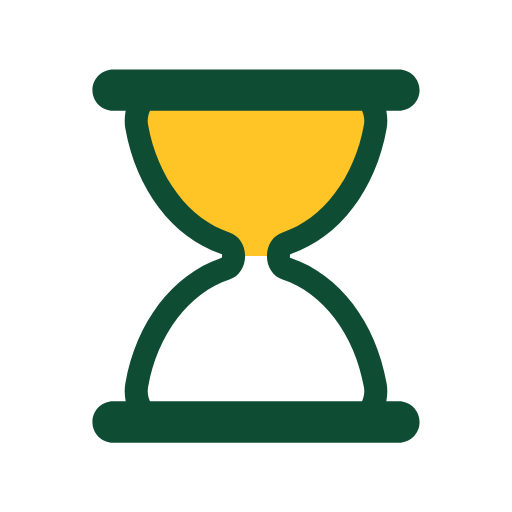
t = 0.00 s
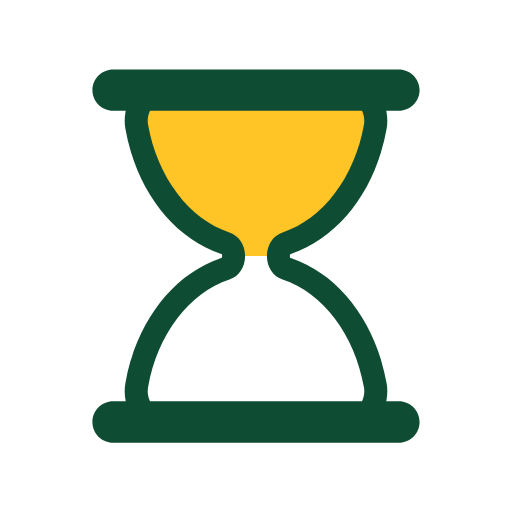
t = 0.44 s
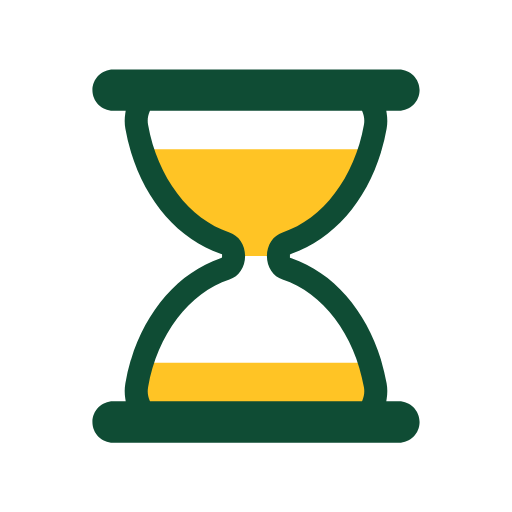
t = 0.66 s
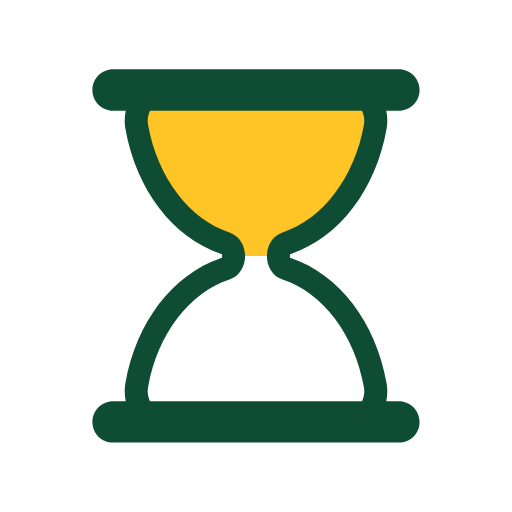
t = 1.10 s
t = 1.54 s: frame unchanged from t = 1.10 s, image omitted
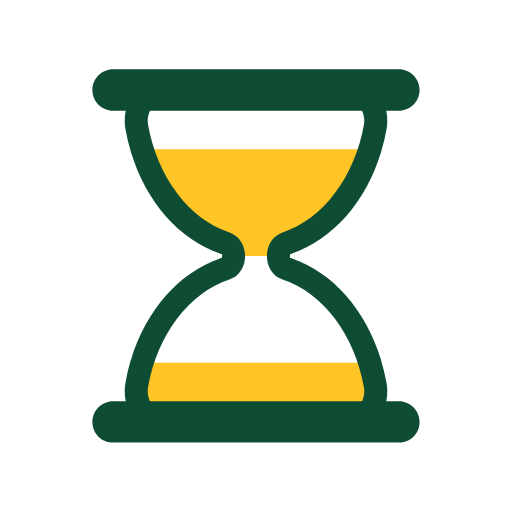
t = 1.76 s

The animated SVG that drew these frames (rendered in a browser with its animation timeline set to each time). Animation: 5 SMIL elements (animate=4,animateTransform=1); one cycle of 2.20 s, repeats indefinitely.

<svg width="100%" height="100%" xmlns="http://www.w3.org/2000/svg" viewBox="0 0 100 100" preserveAspectRatio="xMidYMid" class="lds-hourglass"><defs><clipPath ng-attr-id="{{config.cpid}}" id="lds-hourglass-cpid-450ad89513a9e"><rect x="0" y="0.578705" width="100" height="49.4213"><animate attributeName="y" calcMode="spline" values="0;50;0;0;0" keyTimes="0;0.4;0.5;0.9;1" dur="2.2" keySplines="0.3 0 1 0.7;0.3 0 1 0.7;0.3 0 1 0.7;0.3 0 1 0.7" begin="0s" repeatCount="indefinite"></animate><animate attributeName="height" calcMode="spline" values="50;0;0;50;50" keyTimes="0;0.4;0.5;0.9;1" dur="2.2" keySplines="0.3 0 1 0.7;0.3 0 1 0.7;0.3 0 1 0.7;0.3 0 1 0.7" begin="0s" repeatCount="indefinite"></animate></rect><rect x="0" y="99.4213" width="100" height="0.578705"><animate attributeName="y" calcMode="spline" values="100;50;50;50;50" keyTimes="0;0.4;0.5;0.9;1" dur="2.2" keySplines="0.3 0 1 0.7;0.3 0 1 0.7;0.3 0 1 0.7;0.3 0 1 0.7" begin="0s" repeatCount="indefinite"></animate><animate attributeName="height" calcMode="spline" values="0;50;50;0;0" keyTimes="0;0.4;0.5;0.9;1" dur="2.2" keySplines="0.3 0 1 0.7;0.3 0 1 0.7;0.3 0 1 0.7;0.3 0 1 0.7" begin="0s" repeatCount="indefinite"></animate></rect></clipPath></defs><g transform="translate(50,50)"><g transform="scale(0.9)"><g transform="translate(-50,-50)"><g transform="rotate(0)"><animateTransform attributeName="transform" type="rotate" calcMode="linear" values="0 50 50;0 50 50;180 50 50;180 50 50;360 50 50" keyTimes="0;0.4;0.5;0.9;1" dur="2.2s" begin="0s" repeatCount="indefinite"></animateTransform><path ng-attr-clip-path="url(#{{config.cpid}})" ng-attr-fill="{{config.sand}}" d="M54.864,50L54.864,50c0-1.291,0.689-2.412,1.671-2.729c9.624-3.107,17.154-12.911,19.347-25.296 c0.681-3.844-1.698-7.475-4.791-7.475H28.908c-3.093,0-5.472,3.631-4.791,7.475c2.194,12.385,9.723,22.189,19.347,25.296 c0.982,0.317,1.671,1.438,1.671,2.729v0c0,1.291-0.689,2.412-1.671,2.729C33.84,55.836,26.311,65.64,24.117,78.025 c-0.681,3.844,1.698,7.475,4.791,7.475h42.184c3.093,0,5.472-3.631,4.791-7.475C73.689,65.64,66.16,55.836,56.536,52.729 C55.553,52.412,54.864,51.291,54.864,50z" clip-path="url(#lds-hourglass-cpid-450ad89513a9e)" fill="#FFC425"></path><path ng-attr-fill="{{config.frame}}" d="M81,81.5h-2.724l0.091-0.578c0.178-1.122,0.17-2.243-0.022-3.333C76.013,64.42,68.103,54.033,57.703,50.483l-0.339-0.116 v-0.715l0.339-0.135c10.399-3.552,18.31-13.938,20.642-27.107c0.192-1.089,0.2-2.211,0.022-3.333L78.276,18.5H81 c2.481,0,4.5-2.019,4.5-4.5S83.481,9.5,81,9.5H19c-2.481,0-4.5,2.019-4.5,4.5s2.019,4.5,4.5,4.5h2.724l-0.092,0.578 c-0.178,1.122-0.17,2.243,0.023,3.333c2.333,13.168,10.242,23.555,20.642,27.107l0.338,0.116v0.715l-0.338,0.135 c-10.4,3.551-18.31,13.938-20.642,27.106c-0.193,1.09-0.201,2.211-0.023,3.333l0.092,0.578H19c-2.481,0-4.5,2.019-4.5,4.5 s2.019,4.5,4.5,4.5h62c2.481,0,4.5-2.019,4.5-4.5S83.481,81.5,81,81.5z M73.14,81.191L73.012,81.5H26.988l-0.128-0.309 c-0.244-0.588-0.491-1.538-0.28-2.729c2.014-11.375,8.944-20.542,17.654-23.354c2.035-0.658,3.402-2.711,3.402-5.108 c0-2.398-1.368-4.451-3.403-5.108c-8.71-2.812-15.639-11.979-17.653-23.353c-0.211-1.191,0.036-2.143,0.281-2.731l0.128-0.308 h46.024l0.128,0.308c0.244,0.589,0.492,1.541,0.281,2.731c-2.015,11.375-8.944,20.541-17.654,23.353 c-2.035,0.658-3.402,2.71-3.402,5.108c0,2.397,1.368,4.45,3.403,5.108c8.71,2.812,15.64,11.979,17.653,23.354 C73.632,79.651,73.384,80.604,73.14,81.191z" fill="#0F4C34"></path></g></g></g></g></svg>